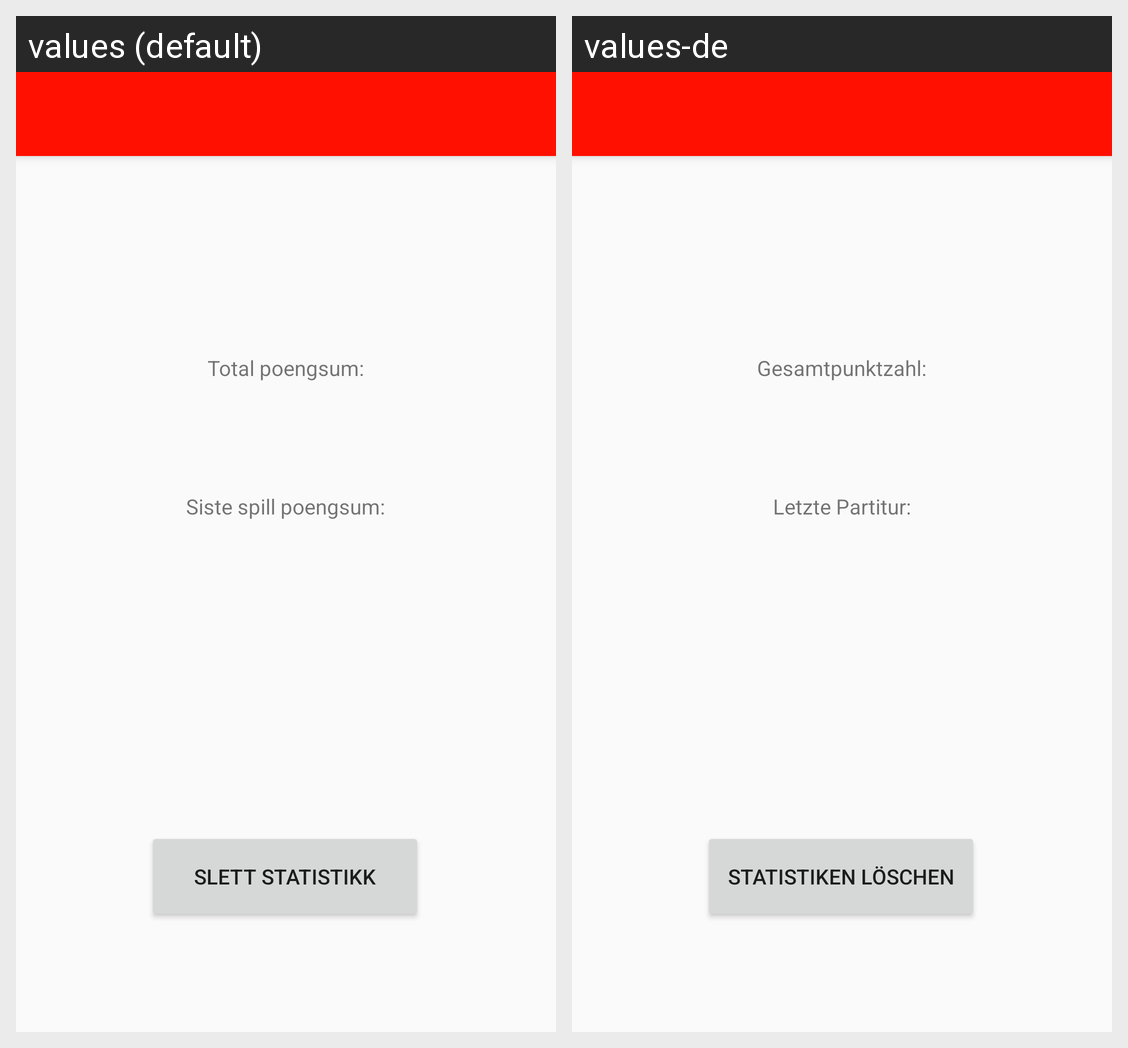

Locale-by-locale string values for the Android screen shown in this grid:
Android screen res/layout/activity_statistics.xml rendered under 2 locales, left to right: values (default), values-de. Device: Nexus 5 (rendered at 1080×1920; each locale shown at half size, 540×960, under a caption strip naming it); theme AppTheme.NoActionBar.
Strings drawn on this screen, with the default value and each locale's value (text and hints the layout hard-codes, and strings that could not be matched under every locale, appear in the picture but are not listed):

total_game_title
  values: Total poengsum:
  values-de: Gesamtpunktzahl:

last_game_title
  values: Siste spill poengsum:
  values-de: Letzte Partitur:

delete_statistics
  values: Slett statistikk
  values-de: Statistiken löschen
